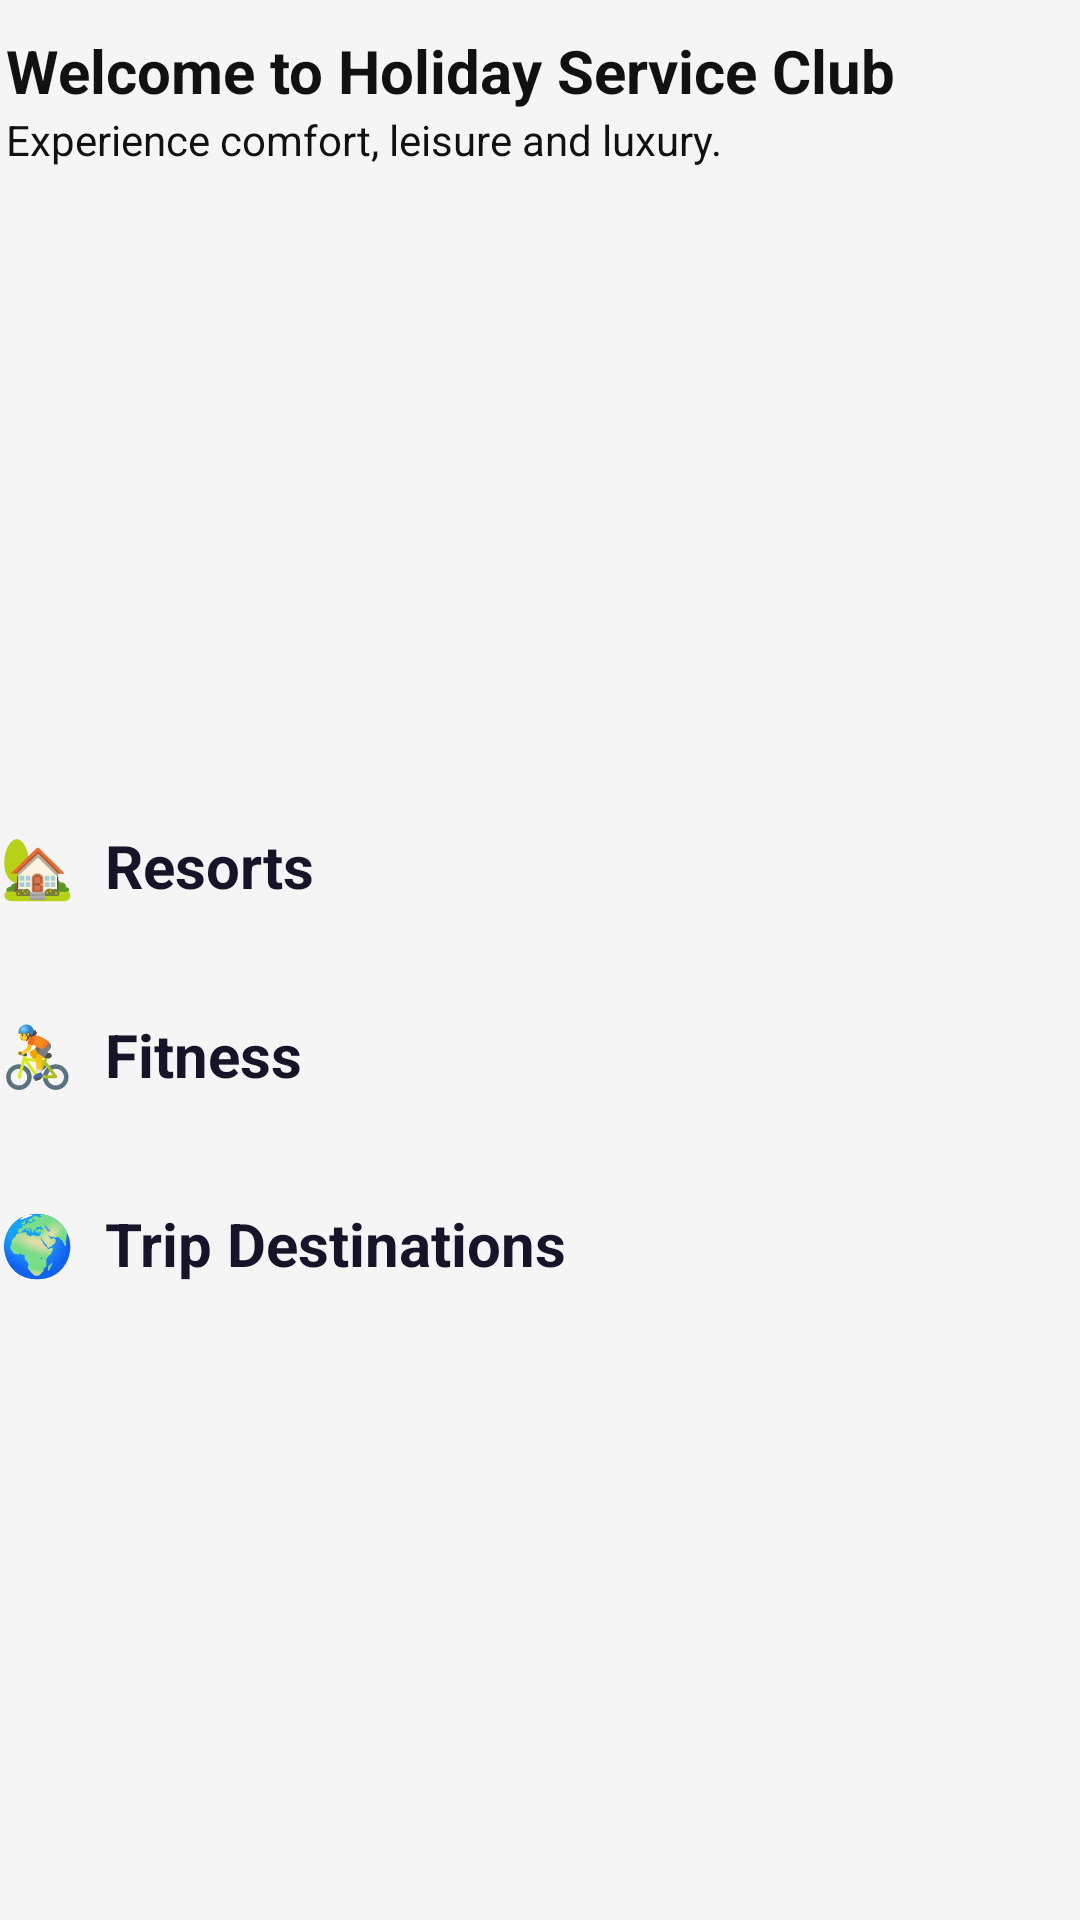

Produce the Android XML layout that renders to this screen, including the resource entries it uses.
<!-- AndroidManifest.xml: application theme Theme.CountryClub -->
<!-- res/layout/fragment_home.xml -->
<?xml version="1.0" encoding="utf-8"?>
<androidx.core.widget.NestedScrollView
    xmlns:android="http://schemas.android.com/apk/res/android"
    android:layout_width="match_parent"
    android:layout_height="match_parent"
    android:fillViewport="true"
    android:background="@color/fragment_bg"
    android:overScrollMode="never">

    <LinearLayout
        android:layout_width="match_parent"
        android:layout_height="wrap_content"
        android:orientation="vertical"
        android:paddingTop="10dp"
        android:paddingBottom="28dp">

        
        <TextView
            android:id="@+id/tvGreeting"
            android:layout_width="match_parent"
            android:layout_height="wrap_content"
            android:text="@string/welcome_to_holiday_service_club"
            android:layout_marginLeft="2dp"
            android:textColor="#111111"
            android:textSize="20sp"
            android:textStyle="bold" />

        
        <TextView
            android:id="@+id/tvHomeSubtitle"
            android:layout_width="match_parent"
            android:layout_height="wrap_content"
            android:text="@string/experience_comfort_leisure_and_luxury"
            android:layout_marginLeft="2dp"
            android:textColor="#111111"
            android:textSize="14sp"
            android:paddingBottom="10dp"/>

        
        
        <androidx.viewpager2.widget.ViewPager2
            android:id="@+id/homeImageCarousel"
            android:layout_width="match_parent"
            android:layout_height="180dp"
            android:layout_marginTop="5dp"
            android:clipToPadding="false"
            android:clipChildren="false"
            android:overScrollMode="never" />

        
        <LinearLayout
            android:layout_width="match_parent"
            android:layout_height="wrap_content"
            android:orientation="vertical"
            android:layout_marginTop="24dp">

            <TextView
                android:layout_width="match_parent"
                android:layout_height="wrap_content"
                android:text="🏡  Resorts"
                android:textSize="20sp"
                android:textStyle="bold"
                android:textColor="#171329"
                android:layout_marginBottom="12dp"/>

            <androidx.recyclerview.widget.RecyclerView
                android:id="@+id/rvHomeResorts"
                android:layout_width="match_parent"
                android:layout_height="wrap_content"
                android:orientation="horizontal"
                android:overScrollMode="never"
                android:clipToPadding="false"
                android:scrollbars="none"/>

            <ProgressBar
                android:id="@+id/progressHomeResorts"
                style="?android:attr/progressBarStyleSmall"
                android:layout_width="28dp"
                android:layout_height="28dp"
                android:layout_gravity="center_horizontal"
                android:visibility="gone"/>

            <TextView
                android:id="@+id/tvHomeResortMessage"
                android:layout_width="match_parent"
                android:layout_height="wrap_content"
                android:layout_marginStart="20dp"
                android:layout_marginTop="8dp"
                android:layout_marginEnd="20dp"
                android:gravity="center"
                android:textColor="#777777"
                android:textSize="13sp"
                android:visibility="gone"/>
        </LinearLayout>

        
        <LinearLayout
            android:layout_width="match_parent"
            android:layout_height="wrap_content"
            android:orientation="vertical"
            android:layout_marginTop="24dp">

            <TextView
                android:layout_width="match_parent"
                android:layout_height="wrap_content"
                android:text="🚴  Fitness"
                android:textSize="20sp"
                android:textStyle="bold"
                android:textColor="#171329"
                android:layout_marginBottom="12dp"/>

            <androidx.recyclerview.widget.RecyclerView
                android:id="@+id/rvHomeEvents"
                android:layout_width="match_parent"
                android:layout_height="wrap_content"
                android:orientation="horizontal"
                android:overScrollMode="never"
                android:clipToPadding="false"
                android:scrollbars="none"/>

            <ProgressBar
                android:id="@+id/progressHomeEvents"
                style="?android:attr/progressBarStyleSmall"
                android:layout_width="28dp"
                android:layout_height="28dp"
                android:layout_gravity="center_horizontal"
                android:visibility="gone"/>

            <TextView
                android:id="@+id/tvHomeEventMessage"
                android:layout_width="match_parent"
                android:layout_height="wrap_content"
                android:layout_marginStart="20dp"
                android:layout_marginTop="8dp"
                android:layout_marginEnd="20dp"
                android:gravity="center"
                android:textColor="#777777"
                android:textSize="13sp"
                android:visibility="gone"/>
        </LinearLayout>

        
        <LinearLayout
            android:layout_width="match_parent"
            android:layout_height="wrap_content"
            android:orientation="vertical"
            android:layout_marginTop="24dp">

            <TextView
                android:layout_width="match_parent"
                android:layout_height="wrap_content"
                android:text="🌍  Trip Destinations"
                android:textSize="20sp"
                android:textStyle="bold"
                android:textColor="#171329"
                android:layout_marginBottom="12dp"/>

            <androidx.recyclerview.widget.RecyclerView
                android:id="@+id/rvHomeDestinations"
                android:layout_width="match_parent"
                android:layout_height="wrap_content"
                android:orientation="horizontal"
                android:overScrollMode="never"
                android:clipToPadding="false"
                android:scrollbars="none"/>

            <ProgressBar
                android:id="@+id/progressHomeDestinations"
                style="?android:attr/progressBarStyleSmall"
                android:layout_width="28dp"
                android:layout_height="28dp"
                android:layout_gravity="center_horizontal"
                android:visibility="gone"/>

            <TextView
                android:id="@+id/tvHomeDestinationMessage"
                android:layout_width="match_parent"
                android:layout_height="wrap_content"
                android:layout_marginStart="20dp"
                android:layout_marginTop="8dp"
                android:layout_marginEnd="20dp"
                android:gravity="center"
                android:textColor="#777777"
                android:textSize="13sp"
                android:visibility="gone"/>
        </LinearLayout>

        <Space
            android:layout_width="match_parent"
            android:layout_height="20dp"/>

    </LinearLayout>

</androidx.core.widget.NestedScrollView>
<!-- resources referenced by this layout -->
<resources>
  <color name="fragment_bg">#F5F5F5</color>
  <string name="experience_comfort_leisure_and_luxury">Experience comfort, leisure and luxury.</string>
  <string name="welcome_to_holiday_service_club">Welcome to Holiday Service Club</string>
  <style name="Theme.CountryClub" parent="Base.Theme.CountryClub" />
  <style name="Base.Theme.CountryClub" parent="Theme.Material3.DayNight.NoActionBar">
          
  
          
          <item name="android:statusBarColor">@color/colorPrimary</item>
  
          
          <item name="android:windowLightStatusBar">false</item>
  
  
      </style>
  <color name="colorPrimary">#111b21</color>
</resources>
